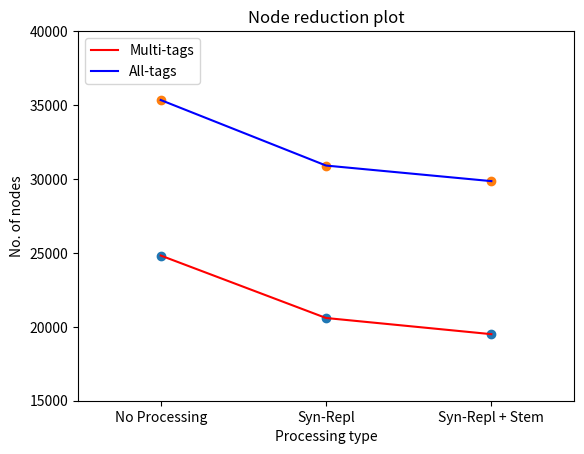

This figure's Python source:
import matplotlib.pyplot as plt
import numpy as np

x1 = ['No Processing', 'Syn-Repl', 'Syn-Repl + Stem']
x = [5,15,25]
y1 = [24820.8,20595.8,19502]
y2 = [35340.4,30906.8,29853.2]

plt.axis([0, 30, 15000, 40000])
plt.xticks(x, x1)
plt.scatter(x,y1)
plt.scatter(x,y2)
plt.plot(x,y1,'r', label = "Multi-tags")
plt.plot(x,y2,'b', label = "All-tags")
plt.ylabel('No. of nodes')
plt.xlabel('Processing type')
plt.legend(loc=2)
plt.title("Node reduction plot")
plt.show()